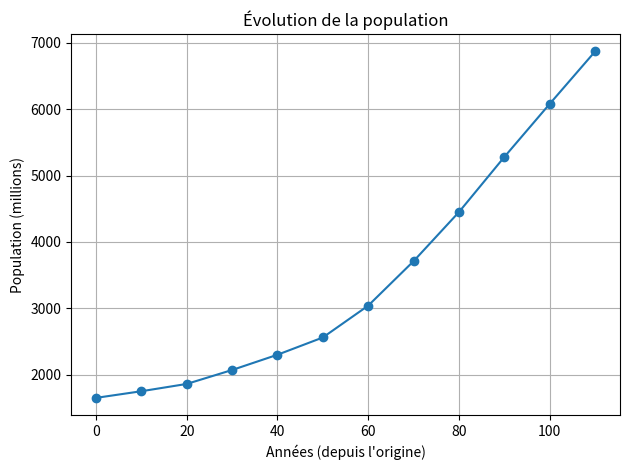

This chart was generated by the following Python code:
import pandas as pd
import matplotlib.pyplot as plt

population = pd.Series(
    [1650, 1750, 1860, 2070, 2300, 2560, 3040, 3710, 4450, 5280, 6080, 6870],
    index=[0, 10, 20, 30, 40, 50, 60, 70, 80, 90, 100, 110]
)

plt.figure()
plt.plot(population.index, population.values, marker='o')
plt.xlabel("Années (depuis l'origine)")
plt.ylabel("Population (millions)")
plt.title("Évolution de la population")
plt.grid(True)
plt.tight_layout()
plt.show()
